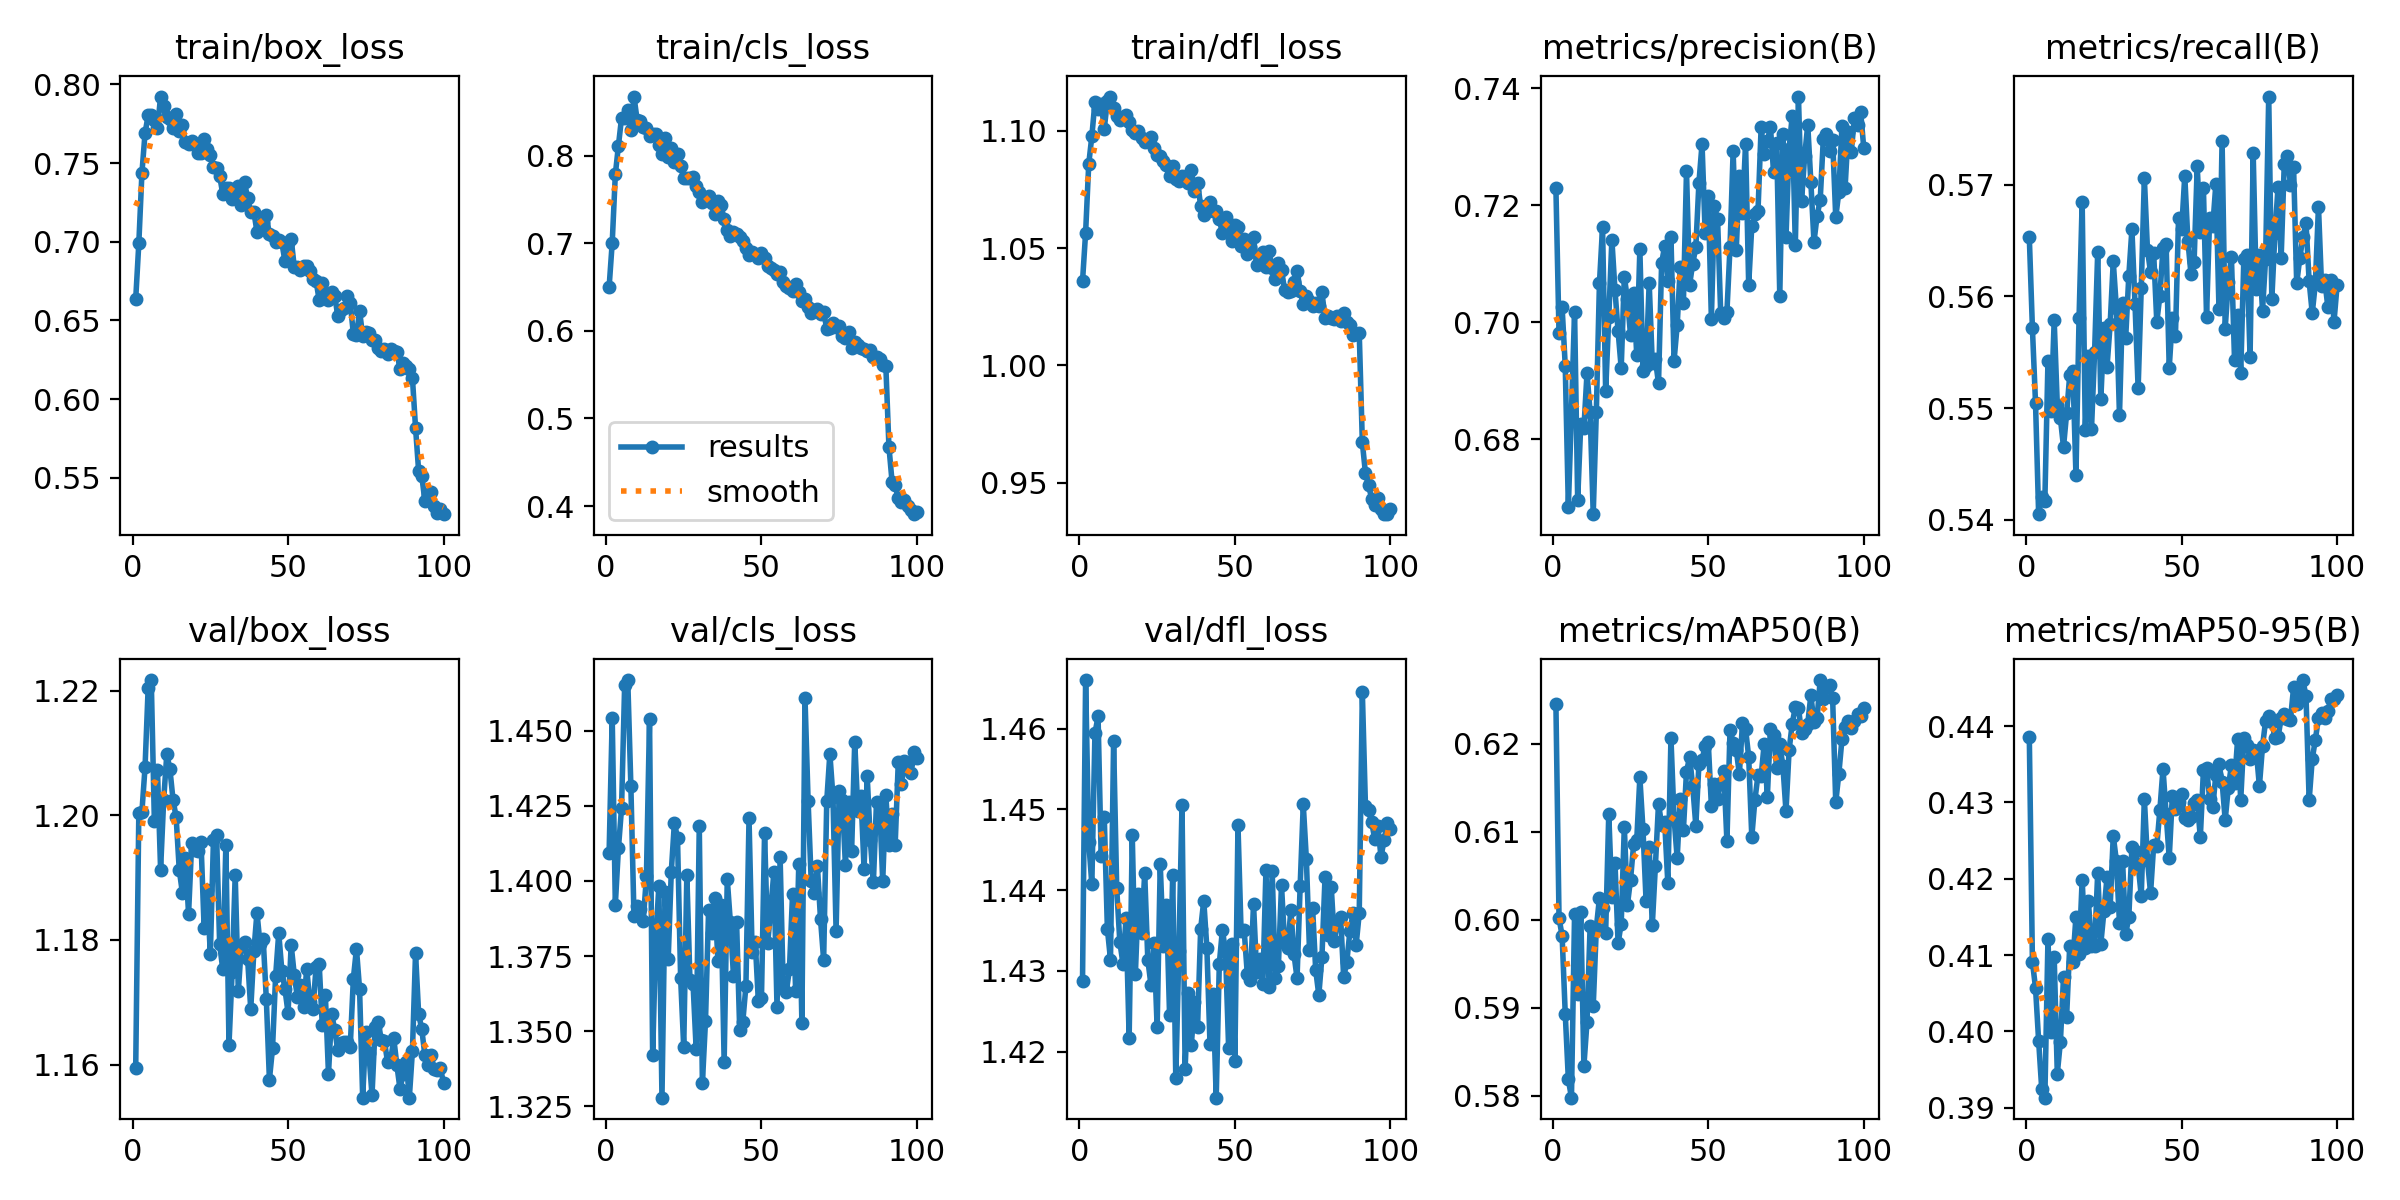

Data behind this chart, as committed beside it:
epoch, train/box_loss, train/cls_loss, train/dfl_loss, metrics/precision(B), metrics/recall(B), metrics/mAP50(B), metrics/mAP50-95(B), val/box_loss, val/cls_loss, val/dfl_loss, lr/pg0, lr/pg1, lr/pg2
1, 0.6636, 0.6498, 1.036, 0.7229, 0.5653, 0.6245, 0.4386, 1.159, 1.409, 1.429, 0.0001384, 0.0001384, 0.0001384
2, 0.699, 0.7006, 1.057, 0.6981, 0.5571, 0.6002, 0.4091, 1.2, 1.454, 1.466, 0.0002746, 0.0002746, 0.0002746
3, 0.7438, 0.7784, 1.086, 0.7025, 0.5504, 0.5981, 0.4057, 1.201, 1.392, 1.446, 0.0004081, 0.0004081, 0.0004081
4, 0.769, 0.8114, 1.098, 0.6926, 0.5405, 0.5893, 0.3988, 1.208, 1.411, 1.441, 0.0004046, 0.0004046, 0.0004046
5, 0.7804, 0.8427, 1.112, 0.6684, 0.542, 0.5818, 0.3924, 1.22, 1.424, 1.459, 0.0004005, 0.0004005, 0.0004005
6, 0.7804, 0.8433, 1.109, 0.6847, 0.5416, 0.5798, 0.3913, 1.222, 1.465, 1.462, 0.0003964, 0.0003964, 0.0003964
7, 0.7772, 0.8521, 1.112, 0.7018, 0.5542, 0.6007, 0.4121, 1.199, 1.467, 1.444, 0.0003922, 0.0003922, 0.0003922
8, 0.772, 0.8288, 1.101, 0.6697, 0.5497, 0.5916, 0.3999, 1.207, 1.431, 1.449, 0.0003881, 0.0003881, 0.0003881
9, 0.7923, 0.8673, 1.113, 0.6826, 0.5579, 0.6008, 0.4098, 1.191, 1.388, 1.435, 0.000384, 0.000384, 0.000384
10, 0.7861, 0.8409, 1.115, 0.6818, 0.5503, 0.5834, 0.3945, 1.202, 1.392, 1.431, 0.0003798, 0.0003798, 0.0003798
11, 0.7793, 0.8391, 1.11, 0.6913, 0.5491, 0.5884, 0.3986, 1.21, 1.391, 1.458, 0.0003757, 0.0003757, 0.0003757
12, 0.7779, 0.8323, 1.106, 0.6846, 0.5465, 0.5992, 0.4071, 1.207, 1.387, 1.44, 0.0003716, 0.0003716, 0.0003716
13, 0.7723, 0.8312, 1.105, 0.6672, 0.5495, 0.5901, 0.4019, 1.202, 1.401, 1.434, 0.0003675, 0.0003675, 0.0003675
14, 0.7812, 0.8226, 1.106, 0.6847, 0.5529, 0.5991, 0.4113, 1.2, 1.454, 1.431, 0.0003633, 0.0003633, 0.0003633
15, 0.7703, 0.8246, 1.107, 0.7067, 0.5534, 0.6024, 0.4091, 1.191, 1.342, 1.437, 0.0003592, 0.0003592, 0.0003592
16, 0.774, 0.8244, 1.104, 0.7163, 0.544, 0.6013, 0.415, 1.188, 1.381, 1.422, 0.0003551, 0.0003551, 0.0003551
17, 0.7637, 0.8125, 1.1, 0.6882, 0.5581, 0.5985, 0.4101, 1.193, 1.398, 1.447, 0.0003509, 0.0003509, 0.0003509
18, 0.7623, 0.8021, 1.099, 0.7008, 0.5685, 0.612, 0.4199, 1.184, 1.328, 1.43, 0.0003468, 0.0003468, 0.0003468
19, 0.7642, 0.8203, 1.1, 0.7141, 0.548, 0.6025, 0.4109, 1.196, 1.396, 1.44, 0.0003427, 0.0003427, 0.0003427
20, 0.7618, 0.7988, 1.097, 0.7055, 0.5547, 0.6064, 0.4171, 1.194, 1.374, 1.435, 0.0003386, 0.0003386, 0.0003386
21, 0.7567, 0.809, 1.095, 0.6985, 0.5481, 0.5973, 0.4112, 1.194, 1.403, 1.442, 0.0003344, 0.0003344, 0.0003344
22, 0.7564, 0.7924, 1.096, 0.6922, 0.555, 0.5996, 0.4112, 1.196, 1.419, 1.431, 0.0003303, 0.0003303, 0.0003303
23, 0.7654, 0.8018, 1.097, 0.7078, 0.564, 0.6105, 0.4208, 1.182, 1.414, 1.428, 0.0003262, 0.0003262, 0.0003262
24, 0.7587, 0.7885, 1.093, 0.704, 0.5508, 0.6017, 0.4115, 1.188, 1.368, 1.433, 0.000322, 0.000322, 0.000322
25, 0.7549, 0.7738, 1.089, 0.6978, 0.5572, 0.6046, 0.4157, 1.178, 1.345, 1.423, 0.0003179, 0.0003179, 0.0003179
26, 0.7474, 0.7741, 1.089, 0.7051, 0.5537, 0.6086, 0.4202, 1.196, 1.402, 1.443, 0.0003138, 0.0003138, 0.0003138
27, 0.7467, 0.7746, 1.087, 0.6943, 0.5575, 0.609, 0.4162, 1.197, 1.367, 1.433, 0.0003097, 0.0003097, 0.0003097
28, 0.7419, 0.7758, 1.086, 0.7125, 0.5631, 0.6162, 0.4256, 1.179, 1.366, 1.438, 0.0003055, 0.0003055, 0.0003055
29, 0.7303, 0.7648, 1.081, 0.6917, 0.559, 0.6103, 0.4223, 1.175, 1.344, 1.425, 0.0003014, 0.0003014, 0.0003014
30, 0.7341, 0.7579, 1.085, 0.6925, 0.5493, 0.6021, 0.4142, 1.195, 1.418, 1.442, 0.0002973, 0.0002973, 0.0002973
31, 0.7342, 0.7467, 1.079, 0.7067, 0.5594, 0.6083, 0.4224, 1.163, 1.333, 1.417, 0.0002931, 0.0002931, 0.0002931
32, 0.7271, 0.7519, 1.079, 0.693, 0.5563, 0.5994, 0.4128, 1.175, 1.353, 1.433, 0.000289, 0.000289, 0.000289
33, 0.733, 0.7534, 1.081, 0.6936, 0.5618, 0.6061, 0.415, 1.19, 1.39, 1.45, 0.0002849, 0.0002849, 0.0002849
34, 0.7356, 0.7454, 1.08, 0.6895, 0.566, 0.6132, 0.4241, 1.172, 1.383, 1.418, 0.0002808, 0.0002808, 0.0002808
35, 0.7232, 0.7328, 1.078, 0.7101, 0.5593, 0.6108, 0.4236, 1.179, 1.394, 1.427, 0.0002766, 0.0002766, 0.0002766
36, 0.7377, 0.7478, 1.083, 0.7131, 0.5517, 0.611, 0.4218, 1.18, 1.373, 1.421, 0.0002725, 0.0002725, 0.0002725
37, 0.7277, 0.7431, 1.074, 0.707, 0.5608, 0.6041, 0.4178, 1.177, 1.392, 1.426, 0.0002684, 0.0002684, 0.0002684
38, 0.7188, 0.7271, 1.078, 0.7146, 0.5706, 0.6206, 0.4305, 1.169, 1.34, 1.423, 0.0002642, 0.0002642, 0.0002642
39, 0.7188, 0.715, 1.068, 0.6935, 0.5642, 0.6115, 0.4224, 1.178, 1.401, 1.435, 0.0002601, 0.0002601, 0.0002601
40, 0.7065, 0.7086, 1.064, 0.6995, 0.5622, 0.607, 0.4181, 1.184, 1.386, 1.439, 0.000256, 0.000256, 0.000256
41, 0.7086, 0.7126, 1.067, 0.7095, 0.5639, 0.6137, 0.4244, 1.179, 1.368, 1.433, 0.0002519, 0.0002519, 0.0002519
42, 0.7124, 0.7109, 1.07, 0.7033, 0.5577, 0.6101, 0.4242, 1.18, 1.386, 1.421, 0.0002477, 0.0002477, 0.0002477
43, 0.7168, 0.7068, 1.066, 0.7259, 0.5601, 0.6168, 0.429, 1.171, 1.35, 1.427, 0.0002436, 0.0002436, 0.0002436
44, 0.7046, 0.7027, 1.066, 0.7064, 0.5644, 0.6184, 0.4344, 1.158, 1.353, 1.414, 0.0002395, 0.0002395, 0.0002395
45, 0.7038, 0.694, 1.062, 0.71, 0.5647, 0.6152, 0.4285, 1.163, 1.365, 1.431, 0.0002354, 0.0002354, 0.0002354
46, 0.7001, 0.6871, 1.056, 0.7128, 0.5536, 0.6107, 0.4227, 1.174, 1.421, 1.435, 0.0002312, 0.0002312, 0.0002312
47, 0.7011, 0.6897, 1.063, 0.7239, 0.558, 0.6177, 0.4308, 1.181, 1.376, 1.432, 0.0002271, 0.0002271, 0.0002271
48, 0.6995, 0.6877, 1.06, 0.7305, 0.5565, 0.6181, 0.4292, 1.175, 1.38, 1.42, 0.000223, 0.000223, 0.000223
49, 0.6875, 0.6829, 1.053, 0.7152, 0.5671, 0.6197, 0.43, 1.172, 1.36, 1.433, 0.0002188, 0.0002188, 0.0002188
50, 0.6993, 0.6886, 1.06, 0.7216, 0.566, 0.6201, 0.4311, 1.168, 1.361, 1.419, 0.0002147, 0.0002147, 0.0002147
51, 0.7018, 0.6834, 1.059, 0.7006, 0.5708, 0.6129, 0.4279, 1.179, 1.416, 1.448, 0.0002106, 0.0002106, 0.0002106
52, 0.6838, 0.6741, 1.051, 0.7198, 0.565, 0.6154, 0.4277, 1.174, 1.379, 1.435, 0.0002065, 0.0002065, 0.0002065
53, 0.684, 0.6715, 1.054, 0.7176, 0.562, 0.6137, 0.428, 1.171, 1.391, 1.435, 0.0002023, 0.0002023, 0.0002023
54, 0.6823, 0.6688, 1.048, 0.7015, 0.5631, 0.6156, 0.4299, 1.173, 1.403, 1.43, 0.0001982, 0.0001982, 0.0001982
55, 0.6847, 0.6647, 1.05, 0.7008, 0.5717, 0.6169, 0.4303, 1.169, 1.358, 1.429, 0.0001941, 0.0001941, 0.0001941
56, 0.6844, 0.6669, 1.055, 0.7018, 0.5658, 0.6089, 0.4254, 1.175, 1.408, 1.438, 0.0001899, 0.0001899, 0.0001899
57, 0.6814, 0.6552, 1.043, 0.7129, 0.5697, 0.6216, 0.4342, 1.17, 1.365, 1.43, 0.0001858, 0.0001858, 0.0001858
58, 0.6762, 0.651, 1.045, 0.7293, 0.5582, 0.62, 0.4345, 1.169, 1.363, 1.431, 0.0001817, 0.0001817, 0.0001817
59, 0.6752, 0.6484, 1.048, 0.7123, 0.567, 0.6193, 0.4305, 1.176, 1.371, 1.428, 0.0001776, 0.0001776, 0.0001776
60, 0.663, 0.6454, 1.042, 0.7249, 0.5663, 0.6165, 0.4294, 1.176, 1.396, 1.442, 0.0001734, 0.0001734, 0.0001734
... 40 more rows
